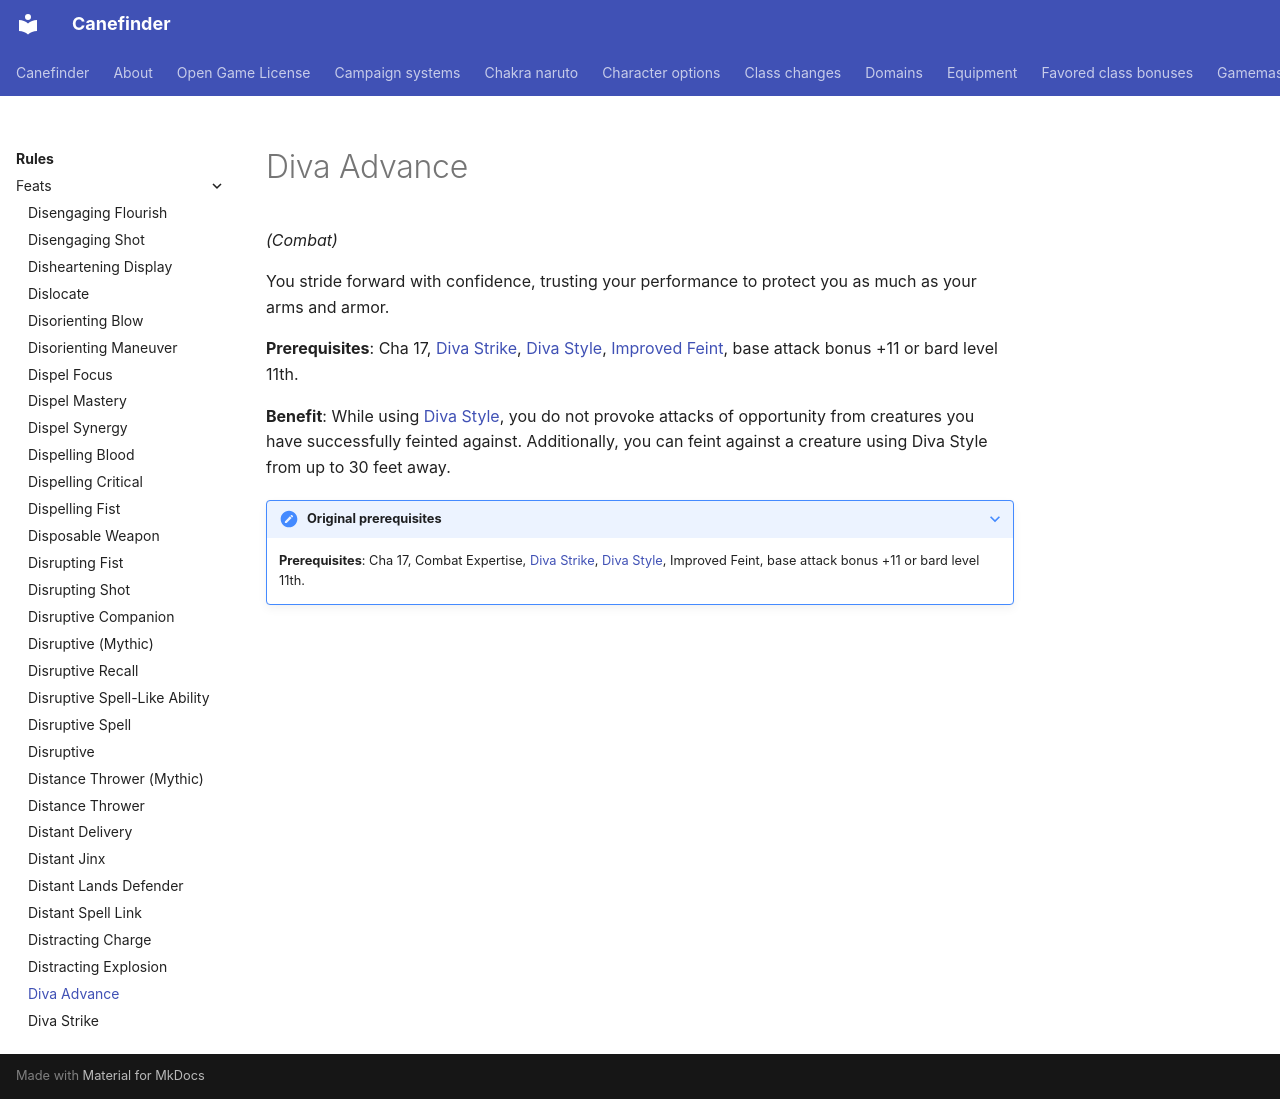

repository: canefinderhouserules/Canefinderhouserules · page: rules/feats/diva-advance/index.html · generator: mkdocs

# Diva Advance

*(Combat)*

You stride forward with confidence, trusting your performance to protect you as much as your arms and armor.

**Prerequisites**: Cha 17, [Diva Strike](diva-strike.md), [Diva Style](diva-style.md), [Improved Feint](improved-feint.md), base attack bonus +11 or bard level 11th.

**Benefit**: While using [Diva Style](diva-style.md), you do not provoke attacks of opportunity from creatures you have successfully feinted against. Additionally, you can feint against a creature using Diva Style from up to 30 feet away.

??? note "Original prerequisites"

    **Prerequisites**: Cha 17, Combat Expertise, [Diva Strike](diva-strike.md), [Diva Style](diva-style.md), Improved Feint, base attack bonus +11 or bard level 11th.
